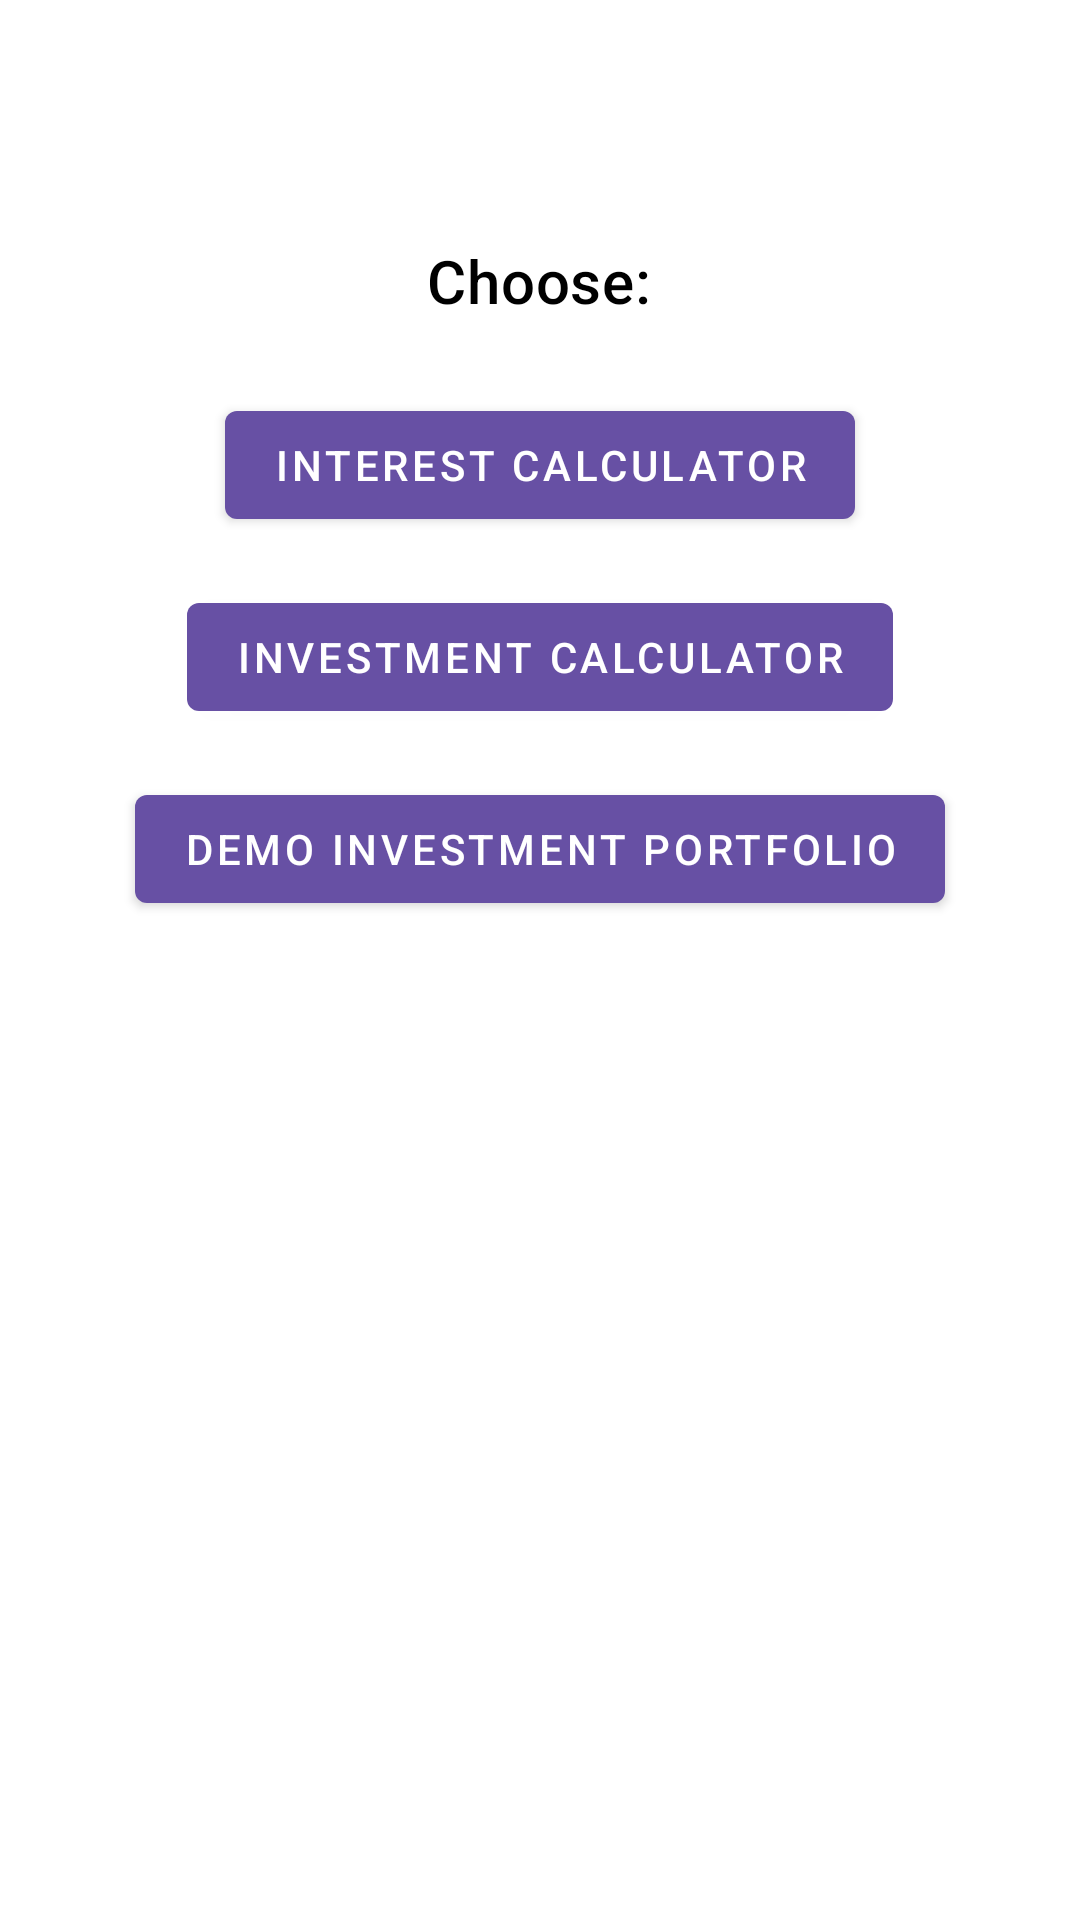

Here is an Android app screen rendered from its layout file. Give the layout XML and the strings, colors and styles it references.
<!-- AndroidManifest.xml: activity theme Theme.ProjectInvest -->
<!-- res/layout/activity_main_menu.xml -->
<?xml version="1.0" encoding="utf-8"?>

<LinearLayout
    xmlns:android="http://schemas.android.com/apk/res/android"
    xmlns:app="http://schemas.android.com/apk/res-auto"
    android:layout_width="match_parent"
    android:layout_height="match_parent"
    android:orientation="vertical"
    android:background="@color/background_color">

    
    <com.google.android.material.appbar.MaterialToolbar
        android:id="@+id/topAppBar"
        android:layout_width="match_parent"
        android:layout_height="?attr/actionBarSize"
        android:backgroundTint="@color/primary_color"
        android:title="@string/app_name"
        android:titleTextColor="@android:color/white"
        app:navigationIconTint="@android:color/white" />

    <ScrollView
        android:layout_width="match_parent"
        android:layout_height="match_parent"
        android:padding="16dp">

        <LinearLayout
            android:layout_width="match_parent"
            android:layout_height="wrap_content"
            android:orientation="vertical"
            android:gravity="center_horizontal">

            <TextView
                android:layout_width="wrap_content"
                android:layout_height="wrap_content"
                android:text="Choose:"
                android:textAppearance="?attr/textAppearanceHeadline6"
                android:textColor="@color/primary_text_color"
                android:paddingBottom="24dp"/>

            <com.google.android.material.button.MaterialButton
                android:id="@+id/btnToCalculator"
                android:layout_width="wrap_content"
                android:layout_height="wrap_content"
                android:text="Interest Calculator"
                style="@style/Widget.MaterialComponents.Button"
                android:layout_marginBottom="16dp"/>

            <com.google.android.material.button.MaterialButton
                android:id="@+id/btnToOther"
                android:layout_width="wrap_content"
                android:layout_height="wrap_content"
                android:text="Investment Calculator"
                style="@style/Widget.MaterialComponents.Button"
                android:layout_marginBottom="16dp"/>

            <com.google.android.material.button.MaterialButton
                android:id="@+id/btnToDemoInvestment"
                android:layout_width="wrap_content"
                android:layout_height="wrap_content"
                android:text="Demo Investment portfolio"
                style="@style/Widget.MaterialComponents.Button"
                android:layout_marginBottom="16dp"
                />
        </LinearLayout>

    </ScrollView>
</LinearLayout>
<!-- resources referenced by this layout -->
<resources>
  <color name="background_color">#FFFFFF</color>
  <color name="primary_color">#6200EE</color>
  <color name="primary_text_color">#000000</color>
  <string name="app_name">ProjectInvest</string>
  <style name="Theme.ProjectInvest" parent="Base.Theme.ProjectInvest" />
  <style name="Base.Theme.ProjectInvest" parent="Theme.Material3.DayNight.NoActionBar">
  
      </style>
</resources>
